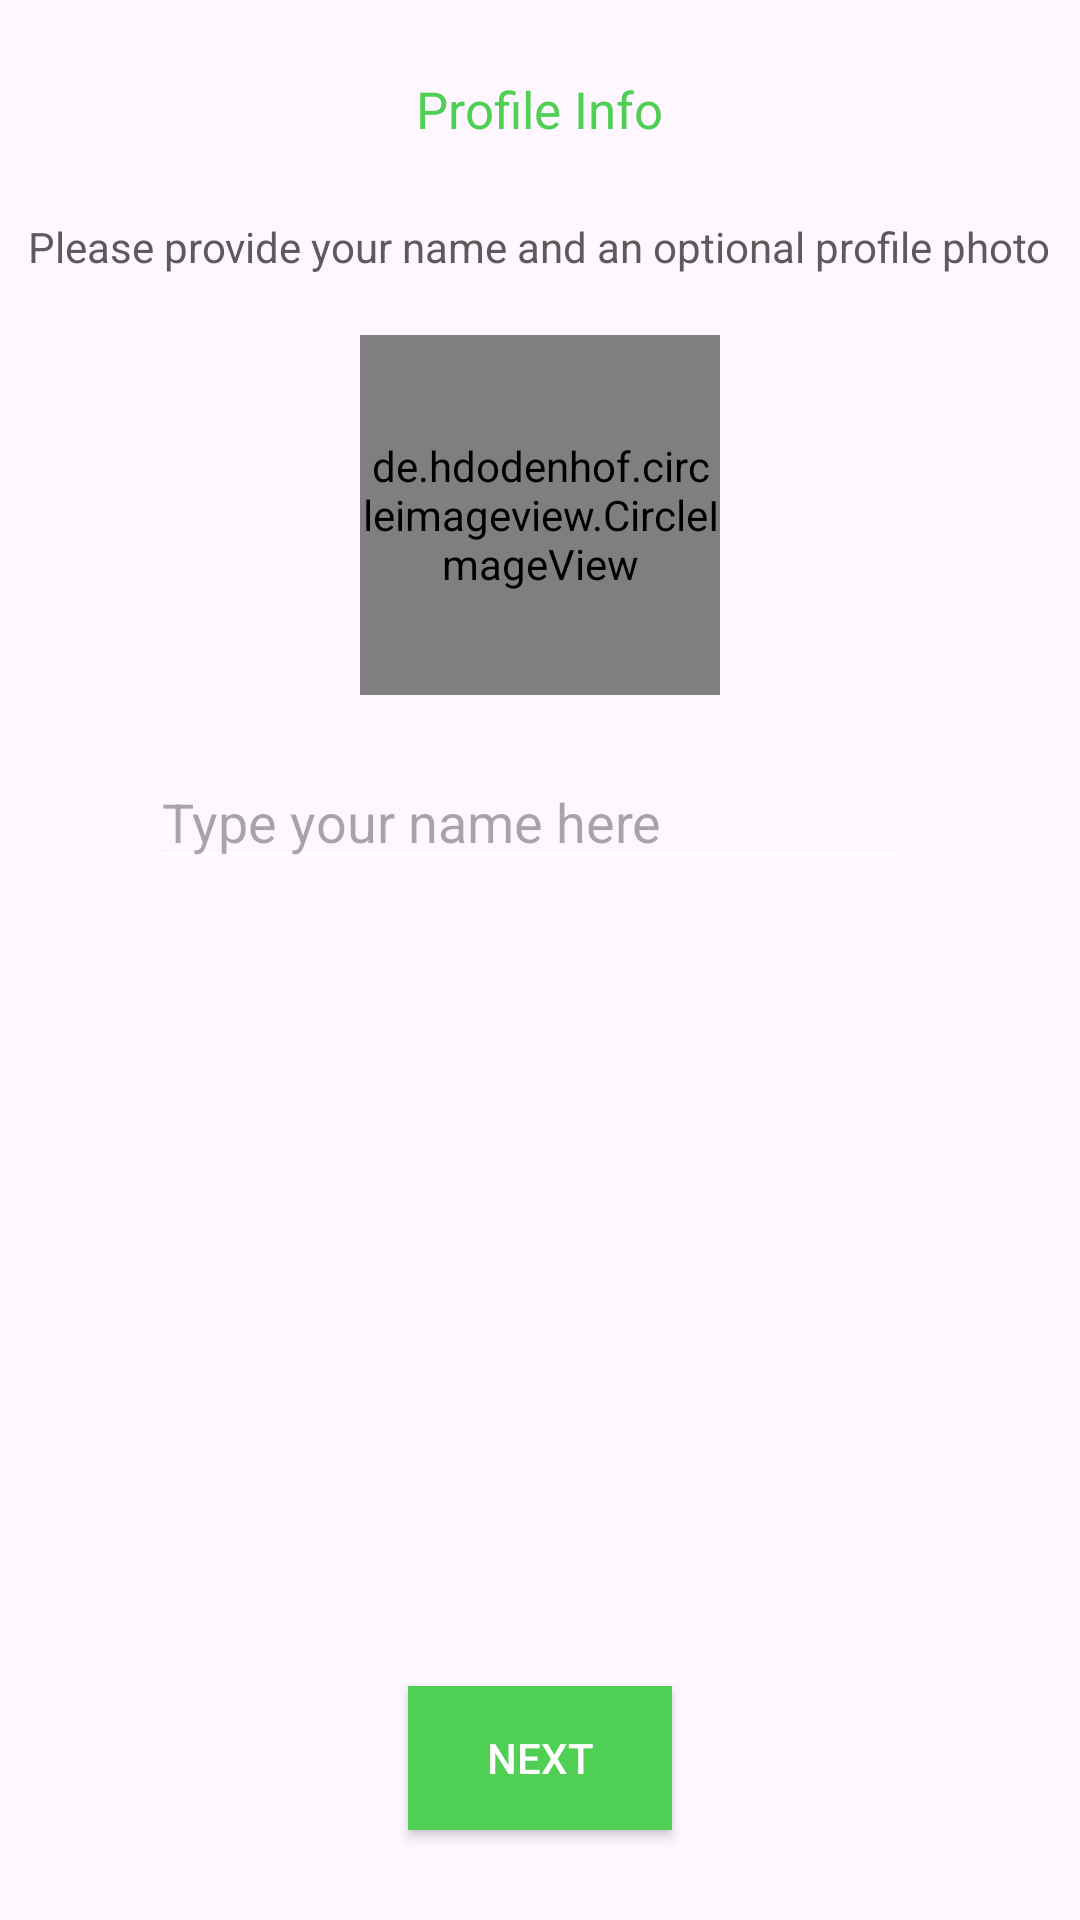

Here is an Android app screen rendered from its layout file. Give the layout XML and the strings, colors and styles it references.
<!-- AndroidManifest.xml: application theme Theme.WhatsAppReal -->
<!-- res/layout/activity_set_user_info.xml -->
<?xml version="1.0" encoding="utf-8"?>
<RelativeLayout xmlns:android="http://schemas.android.com/apk/res/android"
    xmlns:app="http://schemas.android.com/apk/res-auto"
    xmlns:tools="http://schemas.android.com/tools"
    android:layout_width="match_parent"
    android:layout_height="match_parent"
    tools:context=".ui.Activity.SetUserInfoActivity">

    <LinearLayout
        android:id="@+id/main_layout"
        android:layout_width="match_parent"
        android:layout_height="wrap_content"
        android:orientation="vertical">

        <TextView
            android:id="@+id/textView8"
            android:layout_width="wrap_content"
            android:layout_height="wrap_content"
            android:layout_gravity="center_horizontal"
            android:layout_marginTop="25dp"
            android:textSize="17sp"
            android:textColor="#50CF55"
            android:text="Profile Info" />

        <TextView
            android:id="@+id/textView74"
            android:layout_width="wrap_content"
            android:layout_height="wrap_content"
            android:layout_gravity="center_horizontal"
            android:layout_marginTop="25dp"
            android:textSize="14sp"
            android:textColor="#5C5A5A"
            android:text="Please provide your name and an optional profile photo" />

        <de.hdodenhof.circleimageview.CircleImageView
            android:id="@+id/initialUserProfileImage"
            android:layout_width="120dp"
            android:layout_height="120dp"
            android:layout_gravity="center_horizontal"
            android:layout_margin="20dp"
            android:scaleType="centerCrop"
            android:src="@drawable/placeholder_profile"
            app:civ_border_color="#000000"
            app:civ_border_width="1dp" />

        <LinearLayout
            android:layout_width="match_parent"
            android:layout_height="wrap_content"
            android:layout_marginStart="25dp"
            android:layout_marginEnd="25dp"
            android:orientation="horizontal">

            <EditText
                android:id="@+id/userNameInfo"
                android:layout_width="0dp"
                android:layout_height="wrap_content"
                android:layout_marginStart="25dp"
                android:layout_weight="1"
                android:ems="10"
                android:hint="Type your name here"
                android:inputType="text|textPersonName" />

            <ImageButton
                android:id="@+id/emojiPickerbtn"
                android:background="@android:color/transparent"
                android:layout_width="32dp"
                android:layout_gravity="center_vertical"
                android:layout_height="32dp"
                android:src="@drawable/mood_24px"
                app:tint="#50CF55" />
        </LinearLayout>

    </LinearLayout>









    <androidx.appcompat.widget.AppCompatButton
        android:id="@+id/next_btn"
        android:layout_width="wrap_content"
        android:layout_height="wrap_content"
        android:layout_alignParentBottom="true"
        android:layout_centerHorizontal="true"
        android:layout_marginBottom="30dp"
        android:background="#50CF55"
        android:textColor="@color/white"
        android:text="Next" />
</RelativeLayout>
<!-- resources referenced by this layout -->
<resources>
  <color name="white">#FFFFFFFF</color>
  <style name="Theme.WhatsAppReal" parent="Base.Theme.WhatsAppReal" />
  <style name="Base.Theme.WhatsAppReal" parent="Theme.Material3.DayNight.NoActionBar">
          
          
          <item name="android:textColorSecondary">@color/white</item>
      </style>
</resources>
